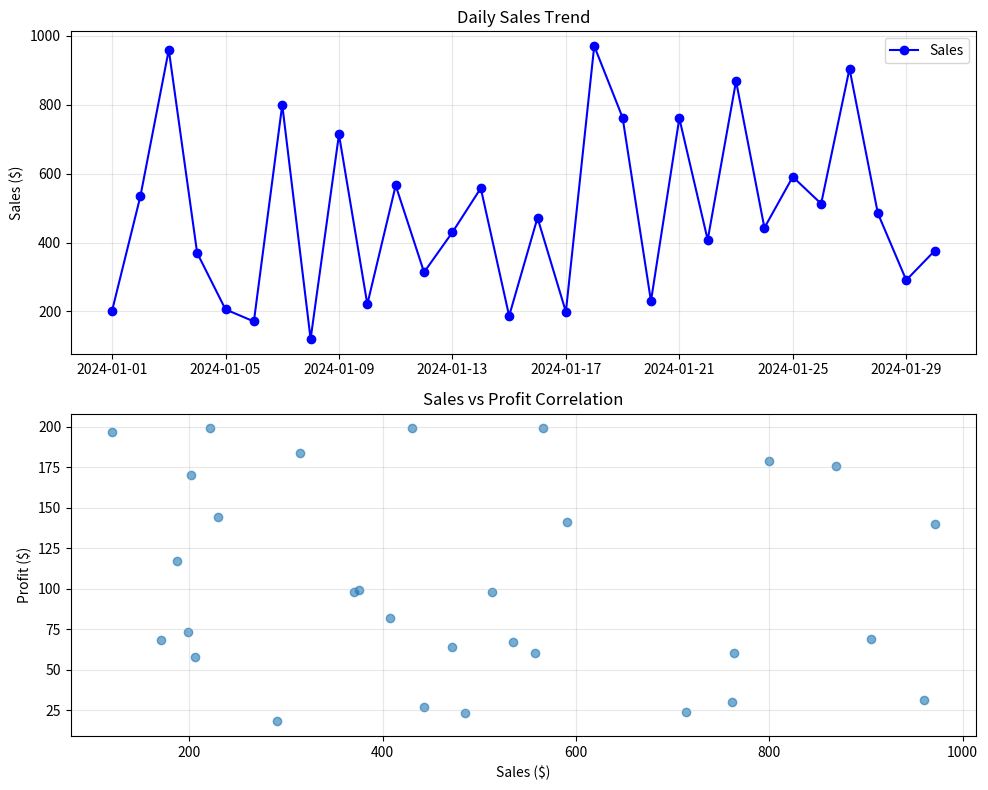

The matplotlib source for this figure:
import numpy as np
import pandas as pd

np.random.seed(42)

# Create sample data
data = {
    "date": pd.date_range("2024-01-01", periods=30),
    "sales": np.random.randint(100, 1000, 30),
    "profit": np.random.randint(10, 200, 30),
}
df = pd.DataFrame(data)
df.head()

df.describe()

# Correlation analysis
correlation = df[["sales", "profit"]].corr()
print("Correlation Matrix:")
correlation

# Visualize trends
import matplotlib.pyplot as plt

fig, (ax1, ax2) = plt.subplots(2, 1, figsize=(10, 8))

ax1.plot(df["date"], df["sales"], marker="o", color="blue", label="Sales")
ax1.set_title("Daily Sales Trend")
ax1.set_ylabel("Sales ($)")
ax1.grid(True, alpha=0.3)
ax1.legend()

ax2.scatter(df["sales"], df["profit"], alpha=0.6)
ax2.set_title("Sales vs Profit Correlation")
ax2.set_xlabel("Sales ($)")
ax2.set_ylabel("Profit ($)")
ax2.grid(True, alpha=0.3)

plt.tight_layout()
plt.show()